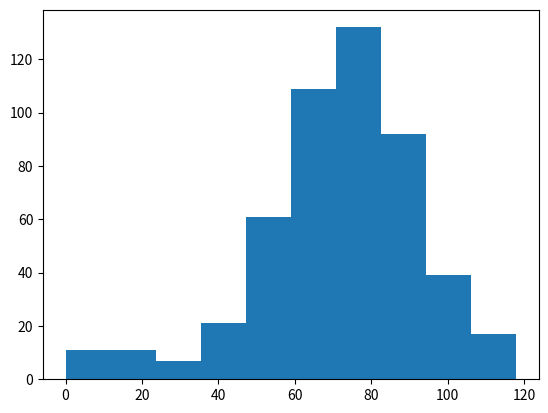

Source code (Python):
#!/usr/bin/env python3
# -*- coding: utf-8 -*-
"""
Created on Wed Feb  5 19:36:53 2020

[redacted]
"""

# Import numpy
import numpy as np

# Import matplotlib.pyplot
import matplotlib.pyplot as plt

# Seed set
np.random.seed(78)

# Initialize and populate all_walks
all_walks = []

# Simulate random walk 500 times
for j in range(500):
    
    # Initialize random_walk
    random_walk = [0]
    
    # Set For Loop for run 100 times
    for i in range(100):
        
        # Initialize step: last element in random_walk
        step = random_walk[-1]
        
        # Roll the dice
        dice = np.random.randint(1,7)
        
        # Determine next step
        if dice <= 2 : 
            step = max(0, step - 1)
        elif dice <= 5 :
            step = step + 1
        else :
            step = step + np.random.randint(1,7)
            
        # Implement clumsiness
        if np.random.rand() <= 0.001 :
            step = 0
            
        # Append next step to random_walk
        random_walk.append(step)
    
    # Append random walk to all_walks
    all_walks.append(random_walk)
    
    
# Convert all_walks to Numpy array
np_aw = np.array(all_walks)

# Transpose np_aw
np_aw_t = np.transpose(np_aw)

# Select last raw from np_aw_t
ends = np_aw_t[100, :]

# Plot histogram of ends, display plot
plt.hist(ends)
plt.show()

# ----Calculate the possibility of win----
# Count greater then 60
count = len(ends[ends >= 60])
chance = (count / 500) * 100
print("The possibility of win: " + str(chance) + "%")